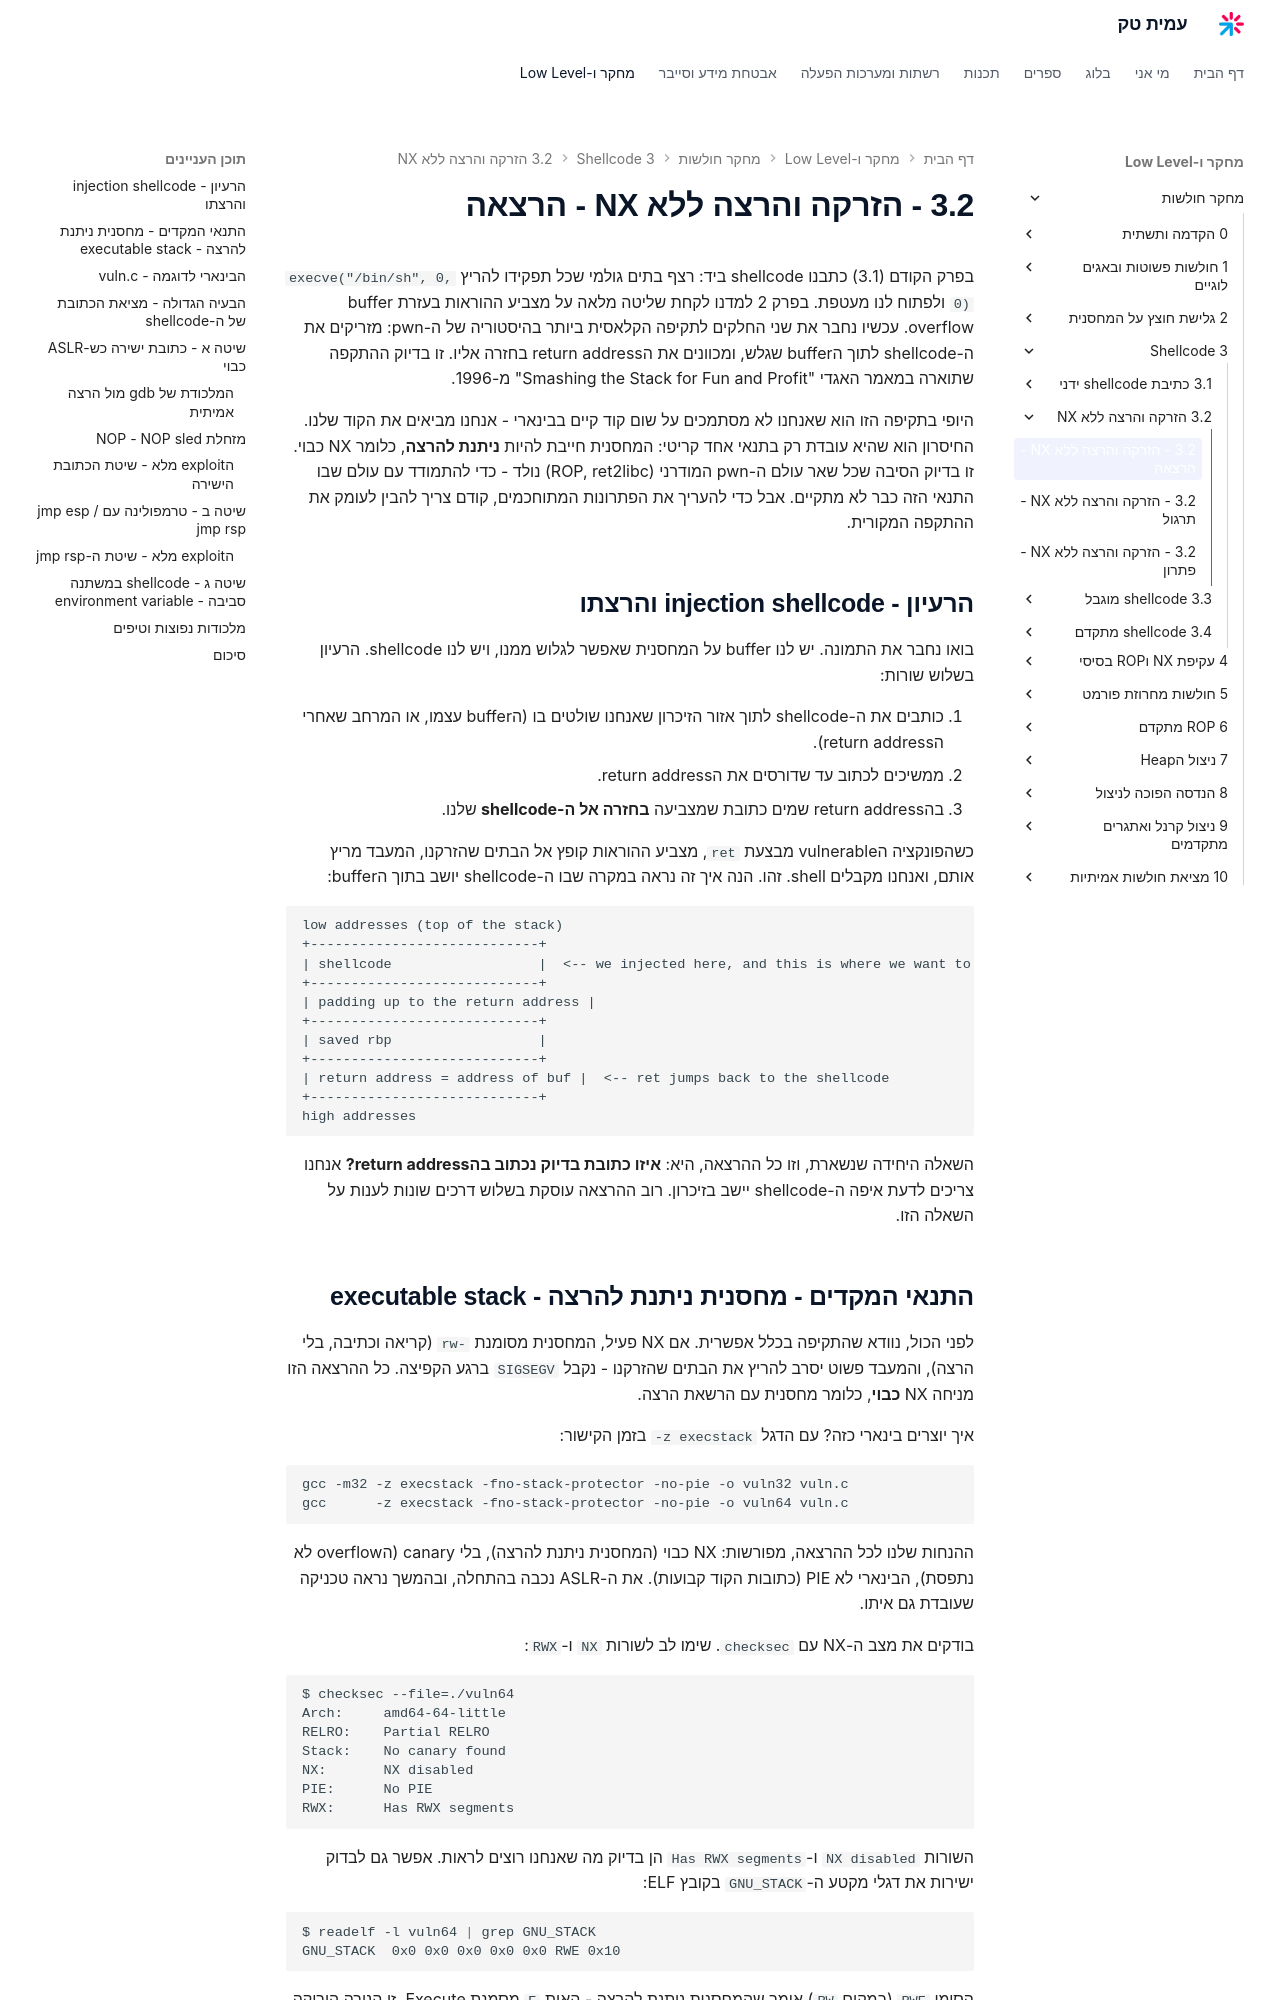

repository: AmitPinchasi/amittech · page: מחקר-חולשות/3 - Shellcode/3.2 - הזרקה והרצה ללא NX/3.2 - הזרקה והרצה ללא NX - הרצאה/index.html · generator: mkdocs

בפרק הקודם (3.1) כתבנו shellcode ביד: רצף בתים גולמי שכל תפקידו להריץ `execve("/bin/sh", 0, 0)` ולפתוח לנו מעטפת. בפרק 2 למדנו לקחת שליטה מלאה על מצביע ההוראות בעזרת buffer overflow. עכשיו נחבר את שני החלקים לתקיפה הקלאסית ביותר בהיסטוריה של ה-pwn: מזריקים את ה-shellcode לתוך הbuffer שגלש, ומכוונים את הreturn address בחזרה אליו. זו בדיוק ההתקפה שתוארה במאמר האגדי "Smashing the Stack for Fun and Profit" מ-1996.

היופי בתקיפה הזו הוא שאנחנו לא מסתמכים על שום קוד קיים בבינארי - אנחנו מביאים את הקוד שלנו. החיסרון הוא שהיא עובדת רק בתנאי אחד קריטי: המחסנית חייבת להיות **ניתנת להרצה**, כלומר NX כבוי. זו בדיוק הסיבה שכל שאר עולם ה-pwn המודרני (ROP, ret2libc) נולד - כדי להתמודד עם עולם שבו התנאי הזה כבר לא מתקיים. אבל כדי להעריך את הפתרונות המתוחכמים, קודם צריך להבין לעומק את ההתקפה המקורית.

## הרעיון - injection shellcode והרצתו

בואו נחבר את התמונה. יש לנו buffer על המחסנית שאפשר לגלוש ממנו, ויש לנו shellcode. הרעיון בשלוש שורות:

1. כותבים את ה-shellcode לתוך אזור הזיכרון שאנחנו שולטים בו (הbuffer עצמו, או המרחב שאחרי הreturn address).
2. ממשיכים לכתוב עד שדורסים את הreturn address.
3. בהreturn address שמים כתובת שמצביעה **בחזרה אל ה-shellcode** שלנו.

כשהפונקציה הvulnerable מבצעת `ret`, מצביע ההוראות קופץ אל הבתים שהזרקנו, המעבד מריץ אותם, ואנחנו מקבלים shell. זהו. הנה איך זה נראה במקרה שבו ה-shellcode יושב בתוך הbuffer:

```text
low addresses (top of the stack)
+----------------------------+
| shellcode                  |  <-- we injected here, and this is where we want to jump
+----------------------------+
| padding up to the return address |
+----------------------------+
| saved rbp                  |
+----------------------------+
| return address = address of buf |  <-- ret jumps back to the shellcode
+----------------------------+
high addresses
```

השאלה היחידה שנשארת, וזו כל ההרצאה, היא: **איזו כתובת בדיוק נכתוב בהreturn address?** אנחנו צריכים לדעת איפה ה-shellcode יישב בזיכרון. רוב ההרצאה עוסקת בשלוש דרכים שונות לענות על השאלה הזו.
